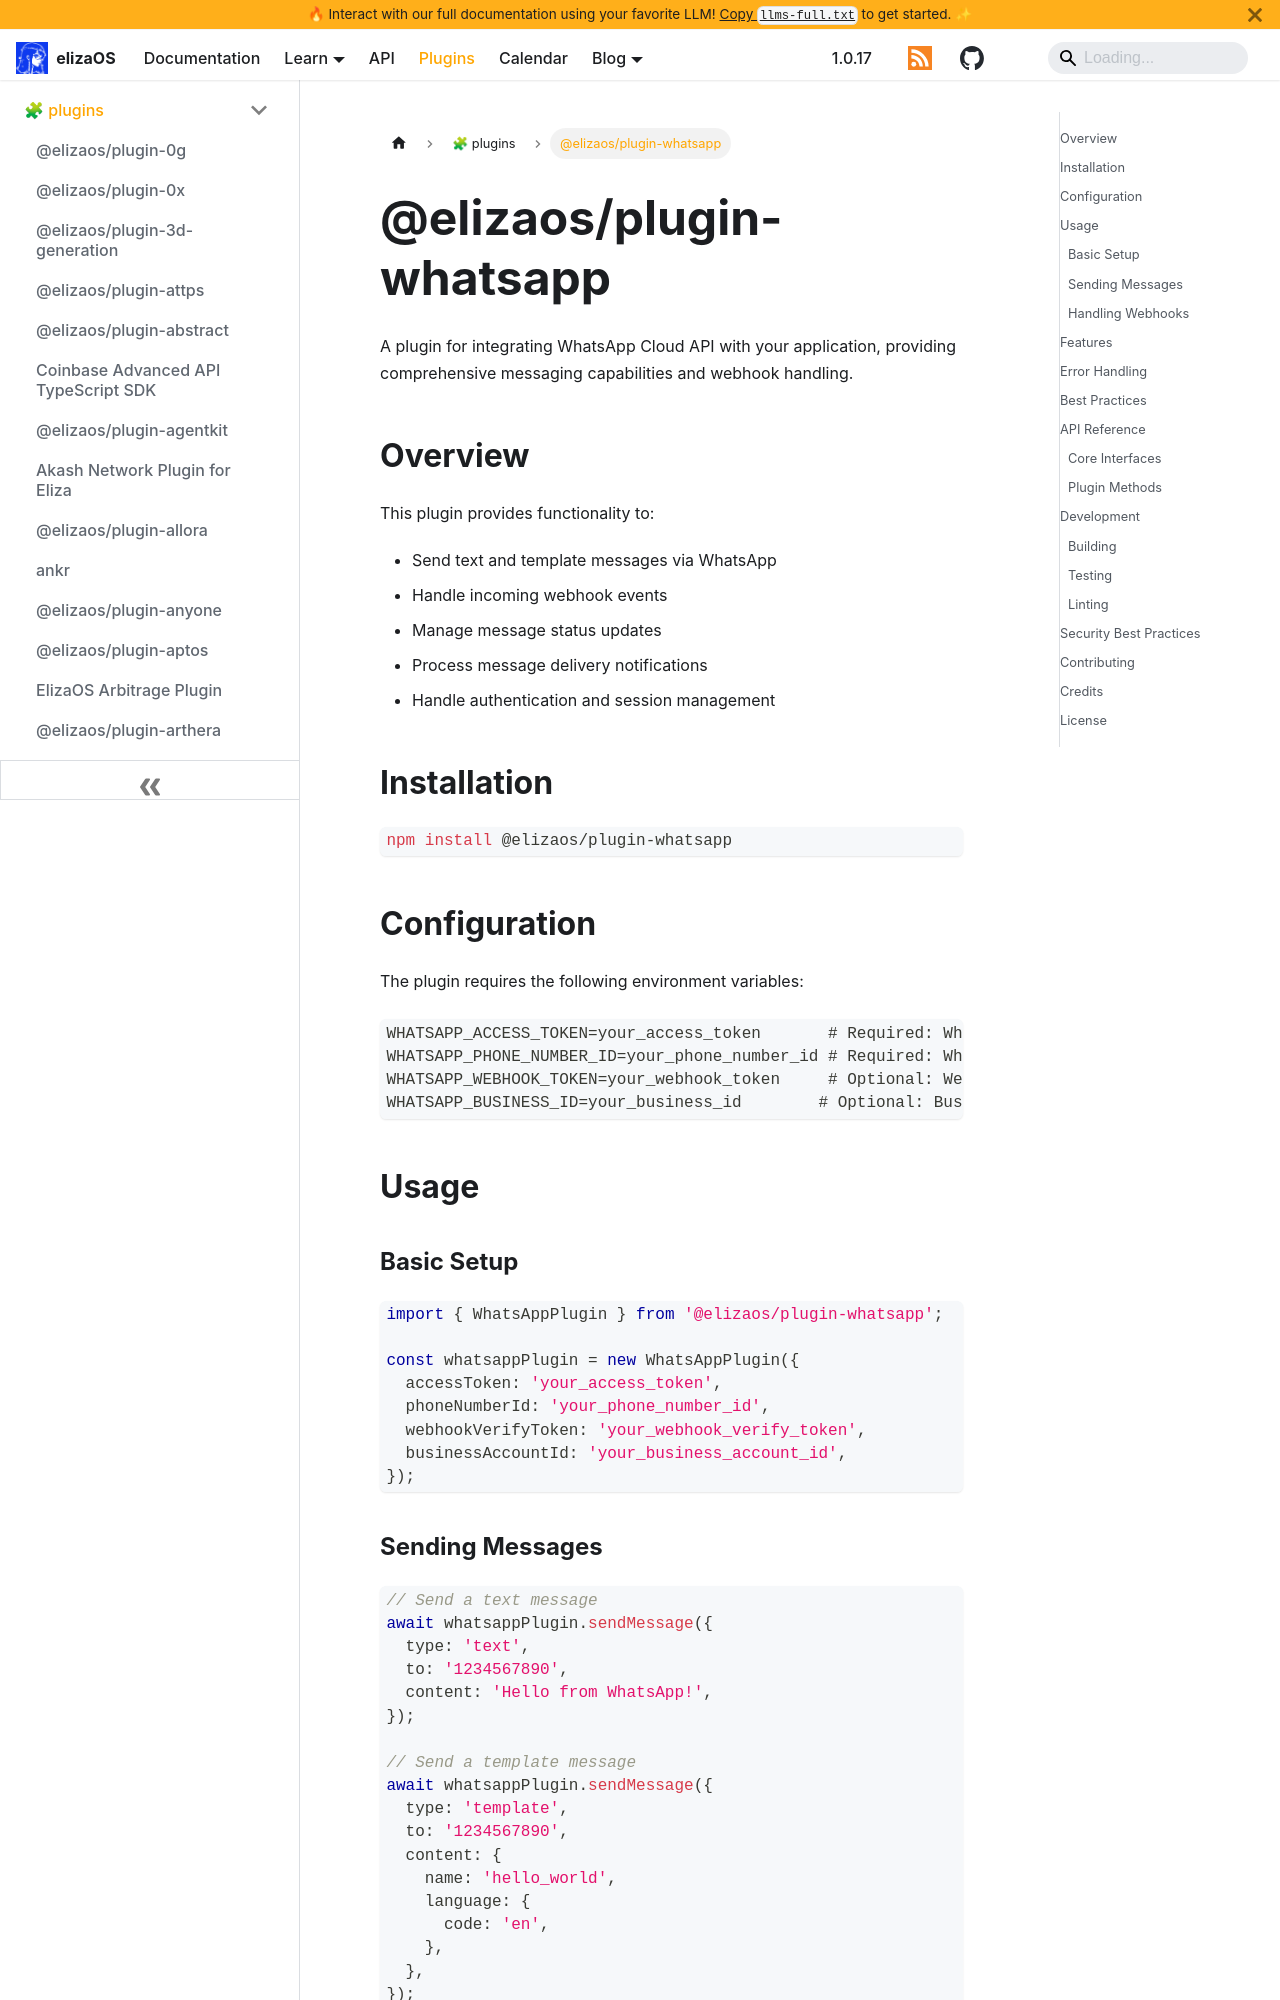

repository: yakkl/eliza · page: packages/plugins/whatsapp.html · generator: docusaurus

# @elizaos/plugin-whatsapp

A plugin for integrating WhatsApp Cloud API with your application, providing comprehensive messaging capabilities and webhook handling.

## Overview

This plugin provides functionality to:

- Send text and template messages via WhatsApp
- Handle incoming webhook events
- Manage message status updates
- Process message delivery notifications
- Handle authentication and session management

## Installation

```bash
npm install @elizaos/plugin-whatsapp
```

## Configuration

The plugin requires the following environment variables:

```env
WHATSAPP_ACCESS_TOKEN=your_access_token       # Required: WhatsApp Cloud API access token
WHATSAPP_PHONE_NUMBER_ID=your_phone_number_id # Required: WhatsApp business phone number ID
WHATSAPP_WEBHOOK_TOKEN=your_webhook_token     # Optional: Webhook verification token
WHATSAPP_BUSINESS_ID=your_business_id        # Optional: Business account ID
```

## Usage

### Basic Setup

```typescript
import { WhatsAppPlugin } from '@elizaos/plugin-whatsapp';

const whatsappPlugin = new WhatsAppPlugin({
  accessToken: 'your_access_token',
  phoneNumberId: 'your_phone_number_id',
  webhookVerifyToken: 'your_webhook_verify_token',
  businessAccountId: 'your_business_account_id',
});
```
